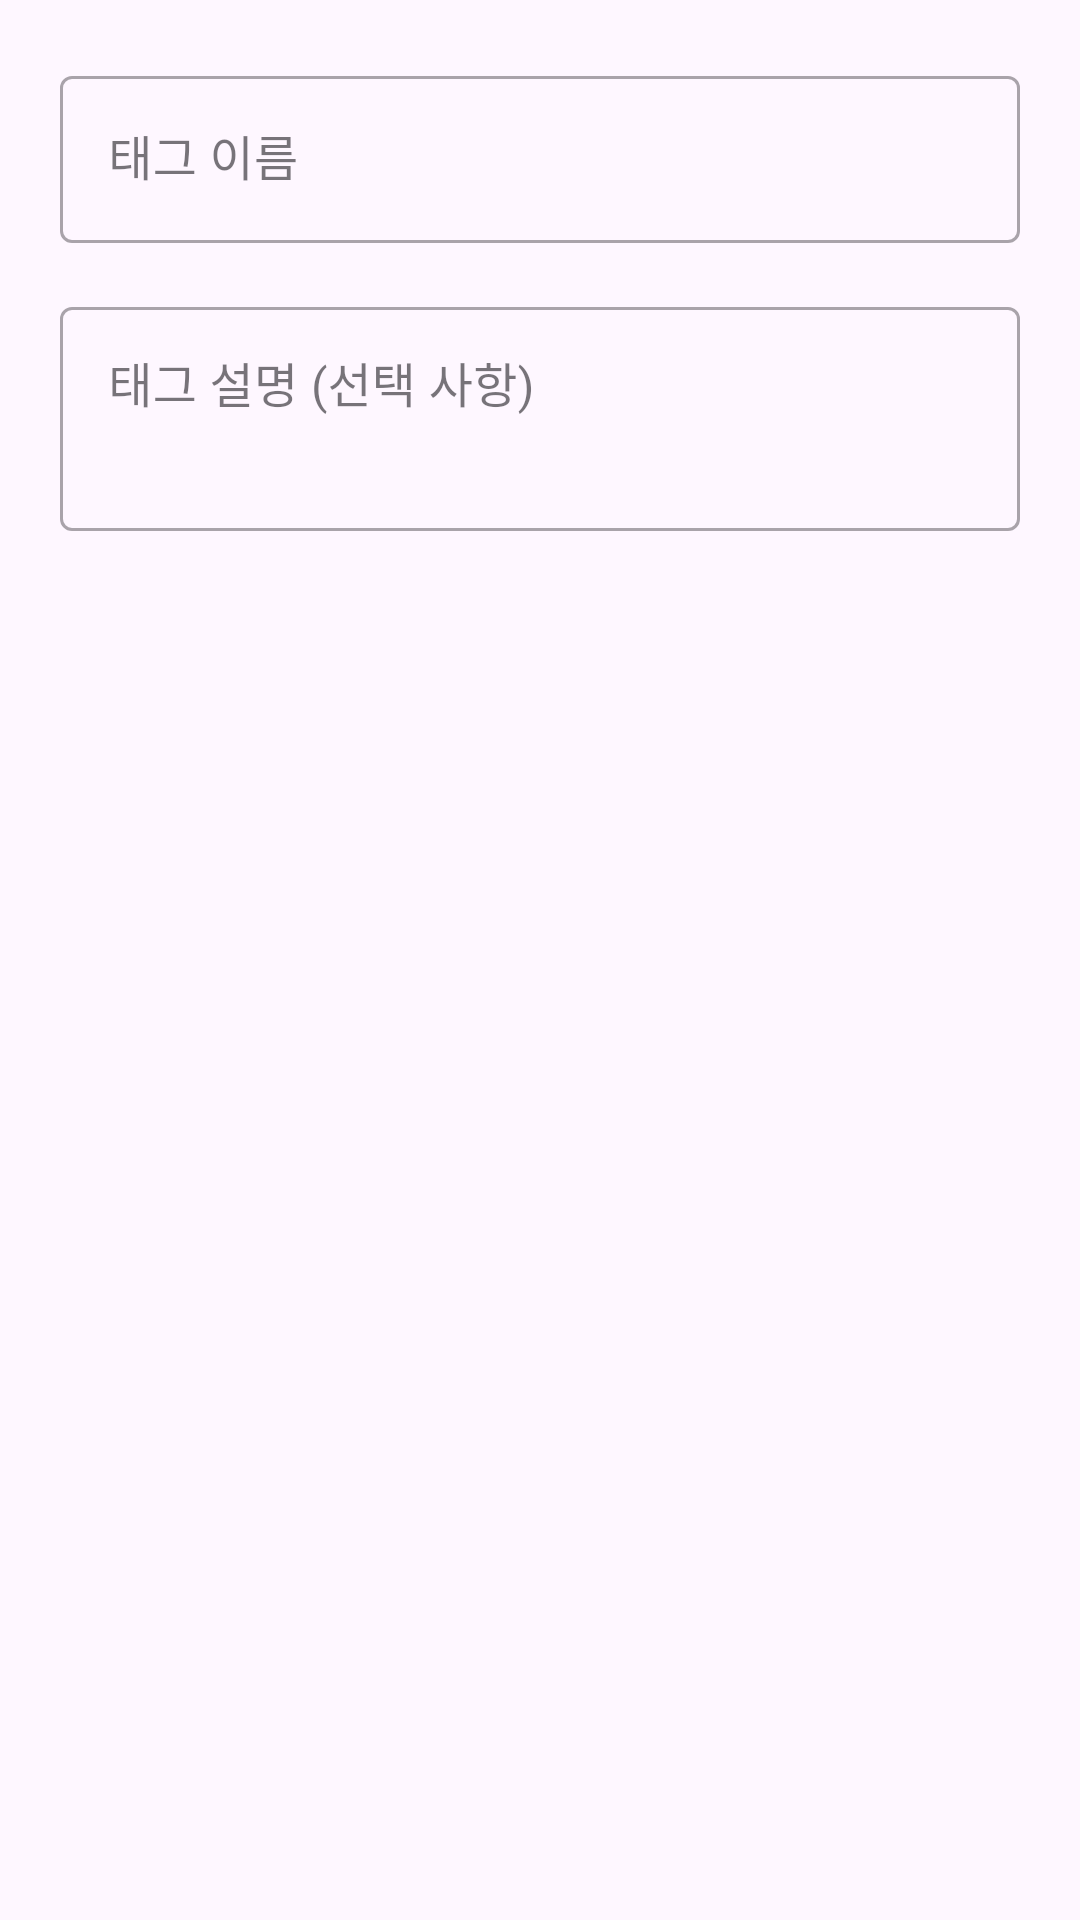

Write the Android layout XML for this screen, with the resource values it uses.
<!-- AndroidManifest.xml: application theme Theme.Snapshot -->
<!-- res/layout/dialog_edit_tag.xml -->
<?xml version="1.0" encoding="utf-8"?>
<LinearLayout xmlns:android="http://schemas.android.com/apk/res/android"
    android:layout_width="match_parent"
    android:layout_height="wrap_content"
    android:orientation="vertical"
    android:padding="20dp">

    <com.google.android.material.textfield.TextInputLayout
        android:id="@+id/til_tag_name"
        style="@style/Widget.MaterialComponents.TextInputLayout.OutlinedBox"
        android:layout_width="match_parent"
        android:layout_height="wrap_content"
        android:hint="태그 이름">

        <com.google.android.material.textfield.TextInputEditText
            android:id="@+id/et_tag_name"
            android:layout_width="match_parent"
            android:layout_height="wrap_content"
            android:inputType="text"
            android:maxLength="50" />
    </com.google.android.material.textfield.TextInputLayout>

    <com.google.android.material.textfield.TextInputLayout
        android:id="@+id/til_tag_description"
        style="@style/Widget.MaterialComponents.TextInputLayout.OutlinedBox"
        android:layout_width="match_parent"
        android:layout_height="wrap_content"
        android:layout_marginTop="16dp"
        android:hint="태그 설명 (선택 사항)">

        <com.google.android.material.textfield.TextInputEditText
            android:id="@+id/et_tag_description"
            android:layout_width="match_parent"
            android:layout_height="wrap_content"
            android:gravity="top"
            android:inputType="textMultiLine"
            android:maxLength="200"
            android:minLines="2" />
    </com.google.android.material.textfield.TextInputLayout>

    
    <FrameLayout
        android:id="@+id/container_tag_fields"
        android:layout_width="match_parent"
        android:layout_height="wrap_content" />

</LinearLayout>
<!-- resources referenced by this layout -->
<resources>
  <style name="Theme.Snapshot" parent="Base.Theme.Snapshot" />
  <style name="Base.Theme.Snapshot" parent="Theme.Material3.DayNight.NoActionBar">
          
          
      </style>
</resources>
